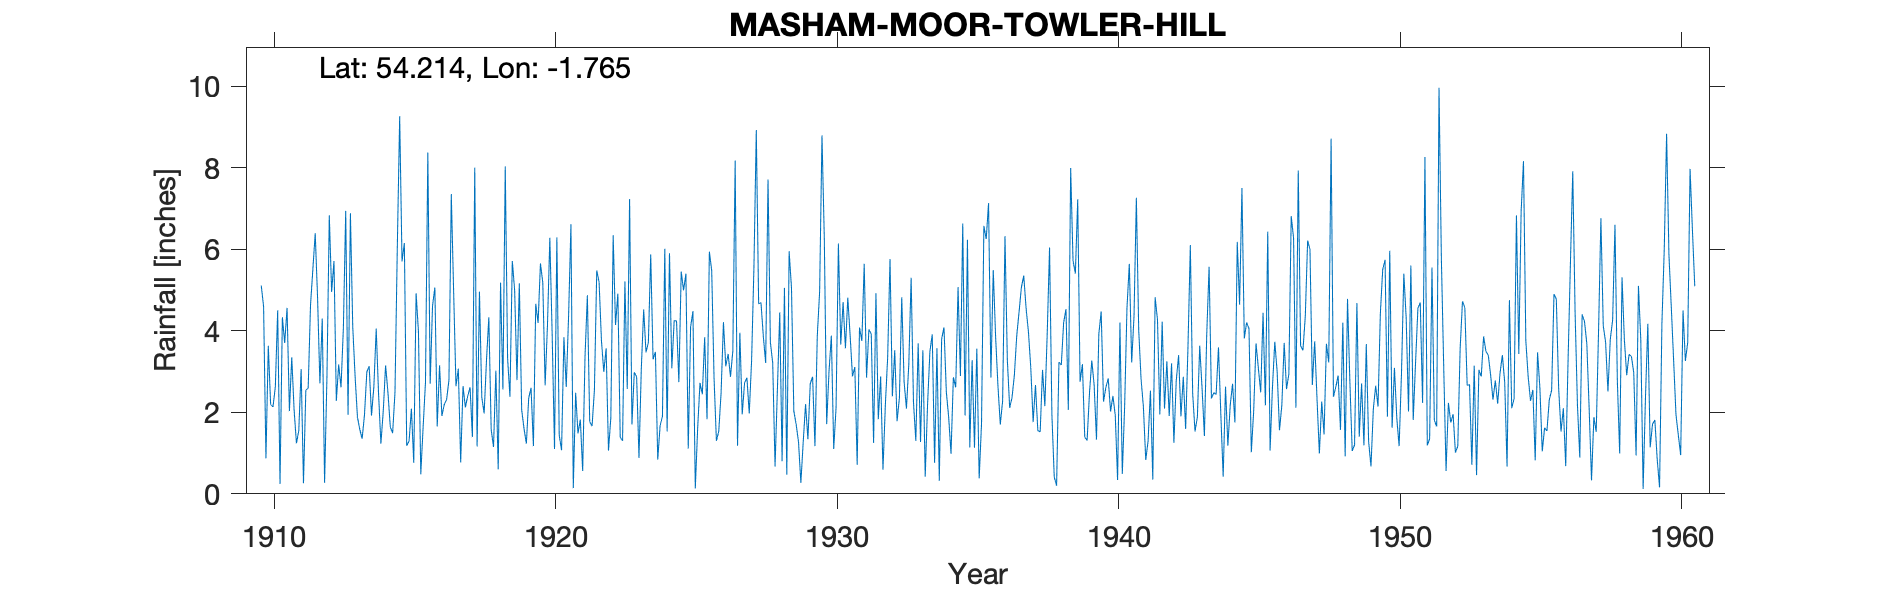

Source data for this figure (header and first rows):
MASHAM MOOR TOWLER HILL, , , , , , , , , , , , , , , , , , , , , , , 
Grid ref, SE154798, Long, -1.765, Lat, 54.21, Elevation, 820, ft, , , , , , , , , , , , , , , 
Station no, 3413, , , , , , , , , , , , , , , , , , , , , , 
, 1910, 1911, 1912, 1913, 1914, 1915, 1916, 1917, 1918, 1919, 1920, 1921, 1922, 1923, 1924, 1925, 1926, 1927, 1928, 1929, 1930, 1931, 1932
January, 5.11, 2.03, 4.82, 6.94, 2.63, 5.7, 2.7, 3.07, 3.27, 5, 5.18, 6.61, 5.19, 2.57, 3.48, 4.99, 5.47, 3.95, 7.71, 1.7, 6.24, 2.88, 2.88
February, 4.59, 3.35, 2.71, 1.94, 4.05, 6.15, 4.61, 0.77, 4.33, 2.79, 2.66, 0.14, 3.76, 7.23, 0.84, 5.4, 2.83, 1.95, 3.72, 1.27, 1.71, 3.11, 0.59
March, 0.87, 2.06, 4.3, 6.88, 2.45, 1.18, 5.06, 2.64, 1.58, 5.16, 4.15, 2.48, 2.99, 1.7, 1.67, 1.11, 1.3, 2.72, 3.21, 0.27, 3.01, 0.71, 2.16
April, 3.63, 1.24, 0.27, 4.09, 1.23, 1.29, 1.65, 2.12, 1.15, 2.06, 6.28, 1.48, 3.57, 2.98, 1.9, 4.09, 1.53, 2.85, 0.67, 1.27, 3.88, 4.08, 3.36
May, 2.19, 1.55, 2.86, 2.88, 2.03, 2.09, 3.15, 2.4, 3.02, 1.6, 3.9, 1.82, 1.06, 2.87, 6.01, 4.48, 2.48, 1.97, 2.57, 2.2, 1.1, 3.75, 5.76
June, 2.13, 3.06, 6.83, 1.88, 3.15, 0.76, 1.91, 2.61, 0.6, 1.23, 1.1, 0.56, 1.87, 0.88, 1.53, 0.13, 4.21, 3.27, 4.45, 1.34, 2.11, 5.64, 2.39
July, 2.62, 0.26, 4.95, 1.58, 2.49, 4.92, 2.19, 1.39, 5.18, 2.35, 6.29, 3.37, 6.34, 3.08, 5.9, 1.59, 3.13, 5.57, 0.8, 2.7, 6.14, 2.85, 3.52
August, 4.5, 2.54, 5.71, 1.35, 1.64, 3.98, 2.31, 8, 2.56, 2.6, 1.44, 4.87, 4.14, 4.52, 3.08, 2.72, 3.43, 8.92, 5.05, 2.87, 3.66, 4.03, 1.78
September, 0.24, 2.59, 2.28, 1.94, 1.49, 0.48, 2.79, 1.16, 8.03, 1.17, 1.07, 1.77, 4.91, 3.47, 4.25, 2.44, 2.87, 4.66, 0.47, 1.17, 4.7, 3.92, 2.35
October, 4.33, 4.63, 3.17, 2.99, 2.49, 1.64, 7.35, 4.96, 3.32, 4.66, 3.84, 1.66, 1.39, 3.71, 4.24, 3.84, 3.5, 4.69, 5.95, 3.88, 3.57, 1.25, 4.82
November, 3.7, 5.51, 2.61, 3.13, 6.07, 2.74, 4.96, 2.37, 2.38, 4.19, 2.62, 2.54, 1.3, 5.87, 2.74, 1.83, 8.17, 3.86, 5.05, 4.97, 4.81, 4.92, 2.75
December, 4.56, 6.39, 4.06, 1.92, 9.26, 8.37, 2.64, 1.97, 5.71, 5.65, 4.37, 5.48, 5.21, 3.3, 5.45, 5.94, 1.18, 3.21, 2.03, 8.79, 3.88, 1.83, 2.09
Total, 38.47, 35.21, 44.57, 37.52, 38.98, 39.3, 41.32, 33.46, 41.13, 38.46, 42.9, 32.78, 41.73, 42.18, 41.09, 38.56, 40.1, 47.62, 41.68, 32.43, 44.81, 38.97, 34.45
